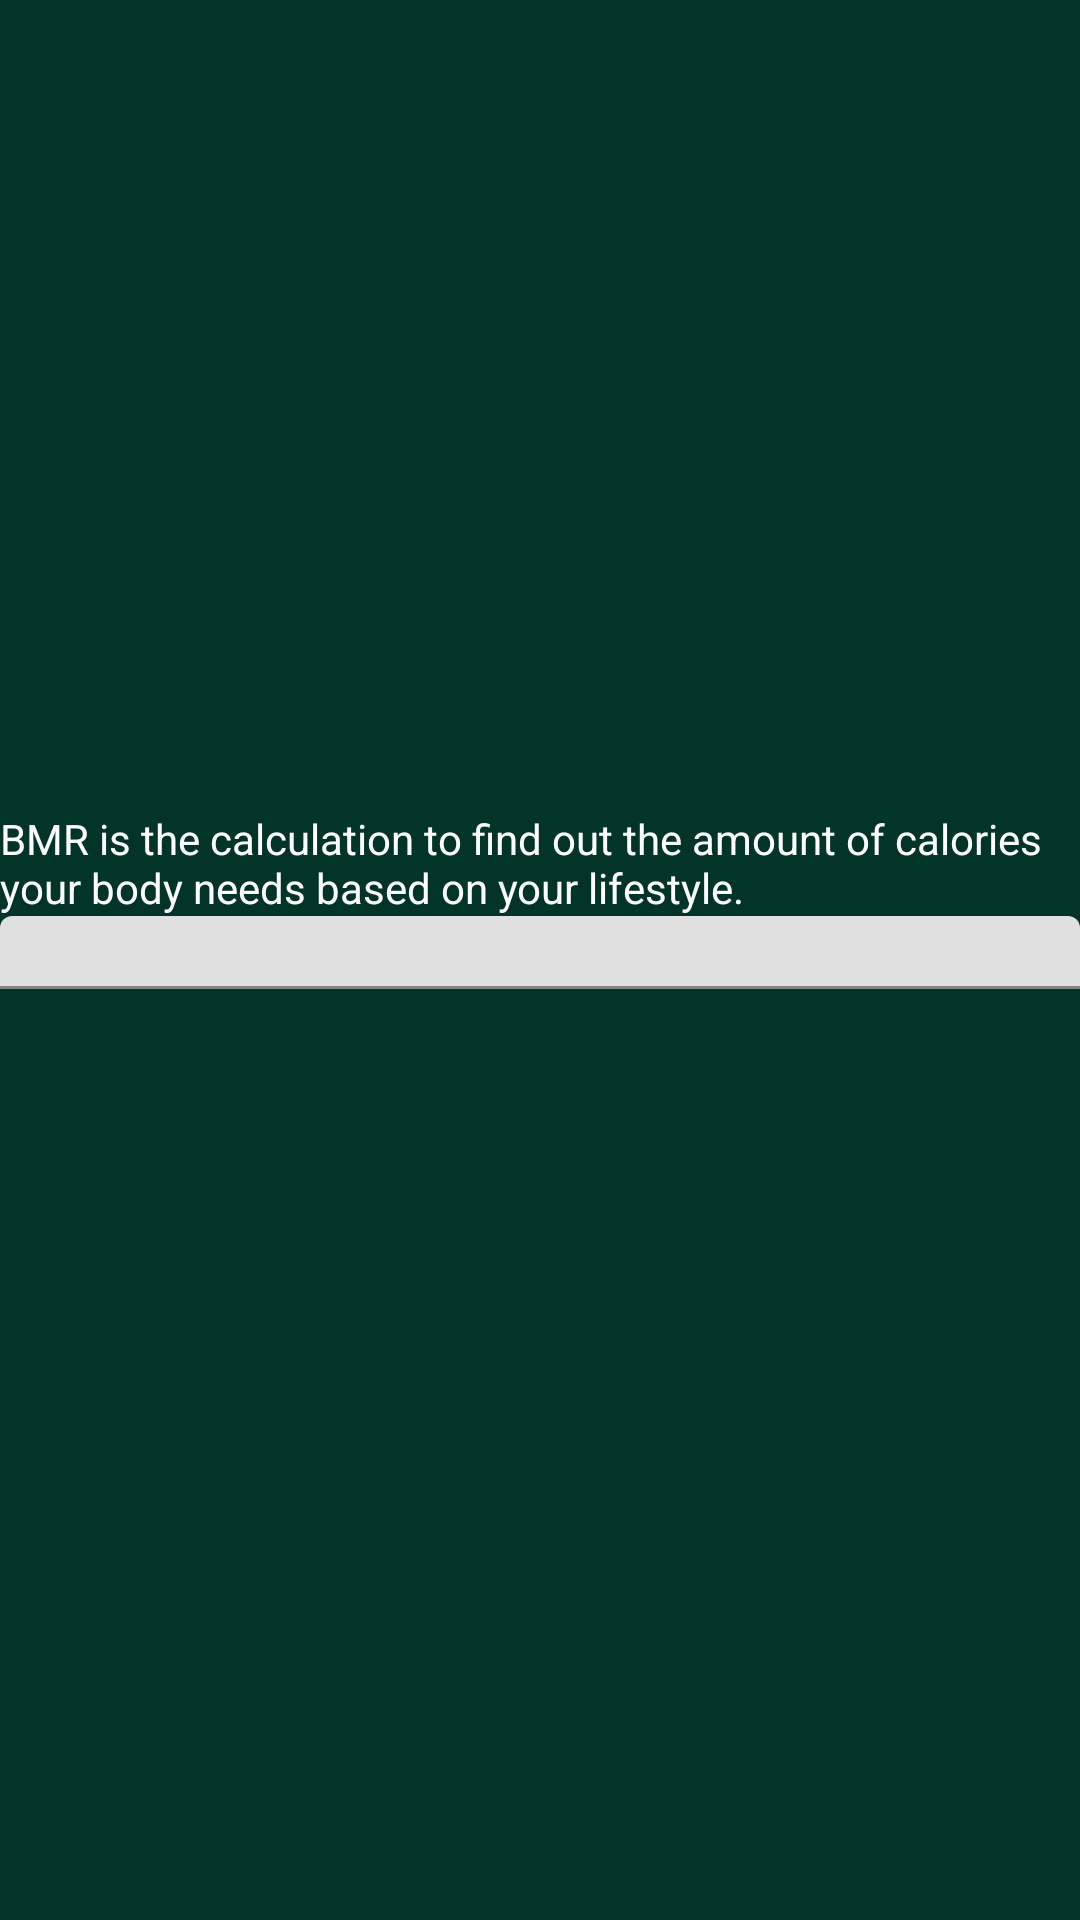

Layout XML and referenced resources for this Android screen:
<!-- AndroidManifest.xml: application theme Theme.AppFitness -->
<!-- res/layout/activity_tmb.xml -->
<?xml version="1.0" encoding="utf-8"?>
<ScrollView xmlns:android="http://schemas.android.com/apk/res/android"
    xmlns:app="http://schemas.android.com/apk/res-auto"
    xmlns:tools="http://schemas.android.com/tools"
    android:layout_width="match_parent"
    android:layout_height="match_parent"
    android:background="@color/dark_green">

    <LinearLayout
        android:layout_width="match_parent"
        android:layout_height="wrap_content"
        android:layout_gravity="center"
        android:gravity="center"
        android:orientation="vertical"
        tools:context=".ImcActivity">

        <TextView
            style="@style/TextViewForm"
            android:layout_width="wrap_content"
            android:layout_height="wrap_content"
            android:textColor="@color/white"
            android:text="@string/tmb_desc" />

        <EditText
            android:id="@+id/edit_tmb_weight"
            style="@style/EditTextForm"
            android:hint="@string/weight"
            android:textColorHint="@color/white"/>

        <EditText
            android:id="@+id/edit_tmb_height"
            style="@style/EditTextForm"
            android:textColorHint="@color/white"
            android:hint="@string/height" />

        <EditText
            android:id="@+id/edit_tmb_age"
            style="@style/EditTextForm"
            android:textColorHint="@color/white"
            android:hint="@string/age" />

        <com.google.android.material.textfield.TextInputLayout
            style="@style/AutoTextViewForm"
            android:layout_width="match_parent"
            android:layout_height="wrap_content">

            <AutoCompleteTextView
                android:id="@+id/auto_lifestyle"
                android:layout_width="match_parent"
                android:layout_height="wrap_content"
                android:inputType="none"
                />

        </com.google.android.material.textfield.TextInputLayout>

        <Button
            android:id="@+id/btn_tmb_send"
            style="@style/ButtonForm"
            android:text="@string/calc" />

    </LinearLayout>

</ScrollView>
<!-- resources referenced by this layout -->
<resources>
  <color name="dark_green">#03342A</color>
  <color name="white">#FFFFFFFF</color>
  <string name="age">Age</string>
  <string name="calc">Calculate</string>
  <string name="height">Height (cm)</string>
  <string name="tmb_desc">BMR is the calculation to find out the amount of calories your body needs based on your lifestyle.</string>
  <string name="weight">Weight (kg)</string>
  <style name="ButtonForm">
          <Item name="android:layout_width">wrap_content</Item>
          <Item name="android:layout_height">wrap_content</Item>
          <item name="android:layout_marginBottom">40dp</item>
          <Item name="android:layout_gravity">center</Item>
          <Item name="android:backgroundTint">@color/black</Item>
      </style>
  <style name="EditTextForm">
          <Item name="android:layout_width">match_parent</Item>
         <Item name="android:layout_height"> wrap_content</Item>
          <Item name="android:layout_marginHorizontal">30dp</Item>
          <Item name="android:layout_marginBottom">40dp</Item>
          <Item name="android:inputType">number</Item>
         <Item name="android:maxLength">3</Item>
      </style>
  <style name="TextViewForm">
          <Item name="android:layout_marginHorizontal">30dp</Item>
          <Item name="android:layout_marginBottom">40dp</Item>
      </style>
  <style name="Theme.AppFitness" parent="Theme.MaterialComponents.DayNight.NoActionBar">
          
          <item name="colorPrimary">@color/dark_green</item>
          <item name="colorPrimaryVariant">@color/dark_green</item>
          <item name="colorOnPrimary">@color/white</item>
          
          <item name="colorSecondary">@color/teal_200</item>
          <item name="colorSecondaryVariant">@color/teal_700</item>
          <item name="colorOnSecondary">@color/black</item>
          
          <item name="android:statusBarColor" tools:targetApi="1">?attr/colorPrimaryVariant</item>
          
      </style>
  <color name="black">#FF000000</color>
  <color name="teal_200">#FF03DAC5</color>
  <color name="teal_700">#FF018786</color>
</resources>
